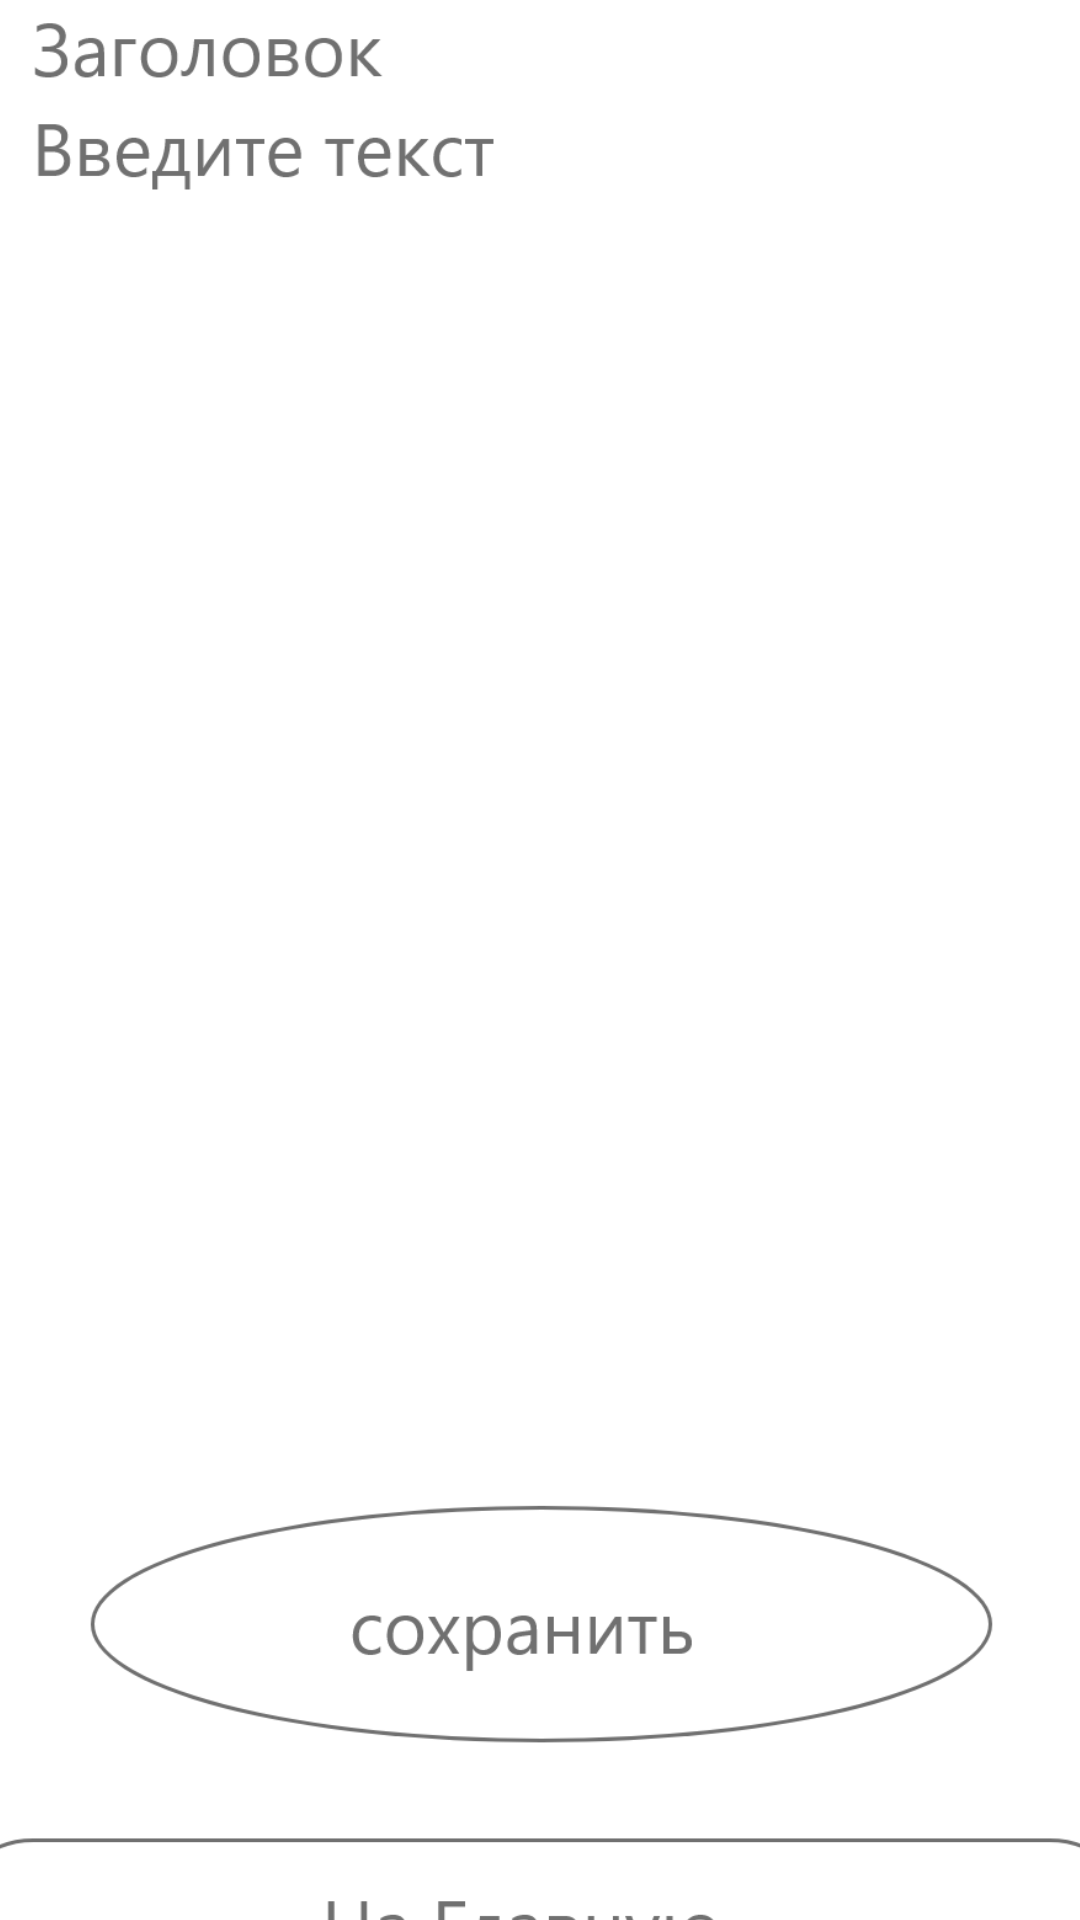

Layout XML and referenced resources for this Android screen:
<!-- AndroidManifest.xml: application theme Theme.Dshfiosdjfiosd -->
<!-- res/layout/sloy5.xml -->
<?xml version="1.0" encoding="utf-8"?>
<androidx.constraintlayout.widget.ConstraintLayout xmlns:android="http://schemas.android.com/apk/res/android"
    xmlns:app="http://schemas.android.com/apk/res-auto"
    android:layout_width="match_parent"
    android:layout_height="match_parent">

    <ImageView
        android:id="@+id/imageView5"
        android:layout_width="399dp"
        android:layout_height="1780dp"
        app:layout_constraintBottom_toBottomOf="parent"
        app:layout_constraintEnd_toEndOf="parent"
        app:layout_constraintStart_toStartOf="parent"
        app:layout_constraintTop_toTopOf="parent"
        app:srcCompat="@drawable/sloy5" />
</androidx.constraintlayout.widget.ConstraintLayout>
<!-- resources referenced by this layout -->
<resources>
  <!-- drawable sloy5: png bitmap (drawable-ldpi, 8419 bytes) -->
  <style name="Theme.Dshfiosdjfiosd" parent="Base.Theme.Dshfiosdjfiosd" />
  <style name="Base.Theme.Dshfiosdjfiosd" parent="Theme.Material3.DayNight.NoActionBar">
          
          
      </style>
</resources>
